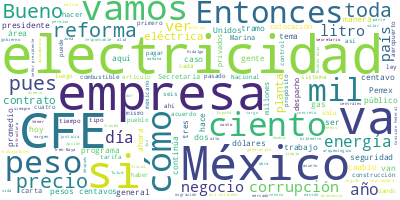

Data behind this chart, as committed beside it:
Participante, Texto, Sentimiento, Palabras, Dia, Mes, Anio
PRESIDENTE ANDRES MANUEL LOPEZ OBRADOR, Buenos días. Se hizo un poquito tarde po…, 0.0, 30, 11, 10, 2021
PRESIDENTE ANDRES MANUEL LOPEZ OBRADOR, Hoy vamos a informar, como todos los lun…, 0.0, 74, 11, 10, 2021
PRESIDENTE ANDRES MANUEL LOPEZ OBRADOR, Hay quienes no quieren, porque a ellos l…, 0.0, 47, 11, 10, 2021
PRESIDENTE ANDRES MANUEL LOPEZ OBRADOR, Es exactamente lo que sucedía con el pag…, 0.0, 49, 11, 10, 2021
PRESIDENTE ANDRES MANUEL LOPEZ OBRADOR, Bueno, en el caso de la industria eléctr…, 0.0, 80, 11, 10, 2021
PRESIDENTE ANDRES MANUEL LOPEZ OBRADOR, Entonces, todo esto lo fueron tramando p…, 0.0, 60, 11, 10, 2021
PRESIDENTE ANDRES MANUEL LOPEZ OBRADOR, Si no se hace la reforma a la Constituci…, 0.0, 68, 11, 10, 2021
PRESIDENTE ANDRES MANUEL LOPEZ OBRADOR, ¿Se acuerdan que Iberdrola aquí en Méxic…, 0.0, 49, 11, 10, 2021
PRESIDENTE ANDRES MANUEL LOPEZ OBRADOR, ¿Qué sabe de la industria eléctrica?, 0.0, 6, 11, 10, 2021
PRESIDENTE ANDRES MANUEL LOPEZ OBRADOR, Nada, nada. Es para mostrar su prepotenc…, 0.0, 11, 11, 10, 2021
PRESIDENTE ANDRES MANUEL LOPEZ OBRADOR, Tenía razón el general Cárdenas cuando e…, 0.0, 46, 11, 10, 2021
PRESIDENTE ANDRES MANUEL LOPEZ OBRADOR, Todo esto lo introduzco para que estemos…, 0.0, 82, 11, 10, 2021
PRESIDENTE ANDRES MANUEL LOPEZ OBRADOR, Entonces, todo esto se va a explicar par…, 0.0, 23, 11, 10, 2021
PRESIDENTE ANDRES MANUEL LOPEZ OBRADOR, Porque tampoco es el tiempo de antes de …, 0.0, 63, 11, 10, 2021
PRESIDENTE ANDRES MANUEL LOPEZ OBRADOR, Entonces, vamos a tratar este asunto., 0.0, 6, 11, 10, 2021
PRESIDENTE ANDRES MANUEL LOPEZ OBRADOR, Empezamos con Ricardo Sheffield, luego l…, 0.0, 35, 11, 10, 2021
RICARDO SHEFFIELD PADILLA, Buenos días, señor presidente; buenos dí…, 0.0, 12, 11, 10, 2021
RICARDO SHEFFIELD PADILLA, Quién es el quién el precio de los combu…, 0.0, 53, 11, 10, 2021
RICARDO SHEFFIELD PADILLA, Promedio de la gasolina regular en el pa…, 0.0, 26, 11, 10, 2021
RICARDO SHEFFIELD PADILLA, Las tres marcas que están dando más econ…, 0.0, 34, 11, 10, 2021
RICARDO SHEFFIELD PADILLA, RedCo, Chevron y Full Gas ahora son las …, 0.0, 18, 11, 10, 2021
RICARDO SHEFFIELD PADILLA, Para la gasolina regular, Mobil, con un …, 0.0, 55, 11, 10, 2021
RICARDO SHEFFIELD PADILLA, Para la Premium, la más cara, Combustibl…, 0.0, 65, 11, 10, 2021
RICARDO SHEFFIELD PADILLA, En el diésel Combustibles BP, el precio …, 0.0, 56, 11, 10, 2021
RICARDO SHEFFIELD PADILLA, Vemos ahora el tema de verificaciones y …, 0.0, 48, 11, 10, 2021
RICARDO SHEFFIELD PADILLA, Los que no se dejaron verificar en Tasqu…, 0.0, 35, 11, 10, 2021
RICARDO SHEFFIELD PADILLA, Si no tomamos en cuenta el margen, los p…, 0.0, 34, 11, 10, 2021
RICARDO SHEFFIELD PADILLA, Mientras que las opciones más caras, que…, 0.0, 39, 11, 10, 2021
RICARDO SHEFFIELD PADILLA, Mientras que para la Premium la más bara…, 0.0, 28, 11, 10, 2021
RICARDO SHEFFIELD PADILLA, Las más caras para la Premium, Mobil, 23…, 0.0, 28, 11, 10, 2021
RICARDO SHEFFIELD PADILLA, El diésel, finalmente, la más barata, 19…, 0.0, 25, 11, 10, 2021
RICARDO SHEFFIELD PADILLA, Las más caras, 23.97, franquicia Pemex, …, 0.0, 18, 11, 10, 2021
RICARDO SHEFFIELD PADILLA, Seguimos también revisando los servicios…, 0.0, 35, 11, 10, 2021
RICARDO SHEFFIELD PADILLA, 13.53 es el precio promedio para tanque …, 0.0, 70, 11, 10, 2021
RICARDO SHEFFIELD PADILLA, Y seguimos teniendo muchas opciones en e…, 0.0, 66, 11, 10, 2021
RICARDO SHEFFIELD PADILLA, Y si vemos ahora los cilindros de gas, e…, 0.0, 41, 11, 10, 2021
RICARDO SHEFFIELD PADILLA, Y hay ejemplos también otros más en Hida…, 0.0, 34, 11, 10, 2021
RICARDO SHEFFIELD PADILLA, Verificaciones, realizamos 800, encontra…, 0.0, 27, 11, 10, 2021
RICARDO SHEFFIELD PADILLA, Y en esa semana toca remesas. El mes pas…, 0.0, 61, 11, 10, 2021
RICARDO SHEFFIELD PADILLA, ULink fue la mejor opción para envío de …, 0.0, 92, 11, 10, 2021
RICARDO SHEFFIELD PADILLA, Para depósito en cuenta, la mejor opción…, 0.0, 91, 11, 10, 2021
RICARDO SHEFFIELD PADILLA, Y no hay variaciones en las ventanillas …, 0.0, 45, 11, 10, 2021
RICARDO SHEFFIELD PADILLA, Muchas gracias., 0.0, 2, 11, 10, 2021
PRESIDENTE ANDRES MANUEL LOPEZ OBRADOR, Vamos con los videos., 0.0, 4, 11, 10, 2021
PREGUNTA, La Secretaría de la Defensa Nacional inf…, 0.0, 23, 11, 10, 2021
PREGUNTA, En la pista norte y central, plataforma …, 0.0, 39, 11, 10, 2021
PREGUNTA, En la terminal de pasajeros se ejecuta l…, 0.0, 36, 11, 10, 2021
PREGUNTA, En el eje troncal de circulación y obras…, 0.0, 40, 11, 10, 2021
PREGUNTA, En la vialidad y barda perimetral se con…, 0.0, 24, 11, 10, 2021
PREGUNTA, En la interconexión vial, tramo Caseta T…, 0.0, 26, 11, 10, 2021
PREGUNTA, A la fecha se han generado 122 mil 77 em…, 0.0, 16, 11, 10, 2021
ROCIO NAHLE GARCIA, Es 8 de octubre y estamos sobre una de l…, 0.0, 20, 11, 10, 2021
ROCIO NAHLE GARCIA, Va el reporte de esta semana., 0.0, 6, 11, 10, 2021
PREGUNTA, Dentro de los trabajos de obra civil se …, 0.0, 26, 11, 10, 2021
PREGUNTA, De igual manera se montaron los equipos …, 0.0, 31, 11, 10, 2021
PREGUNTA, Todas las subestaciones eléctricas avanz…, 0.0, 17, 11, 10, 2021
PREGUNTA, En el paquete 2, a cargo de Samsung, en …, 0.0, 41, 11, 10, 2021
PREGUNTA, Con respecto a equipos fabricados en el …, 0.0, 45, 11, 10, 2021
PREGUNTA, En el área de almacenamiento continúa la…, 0.0, 25, 11, 10, 2021
PREGUNTA, En las 34 esferas de almacenamiento se r…, 0.0, 15, 11, 10, 2021
... 260 more rows
